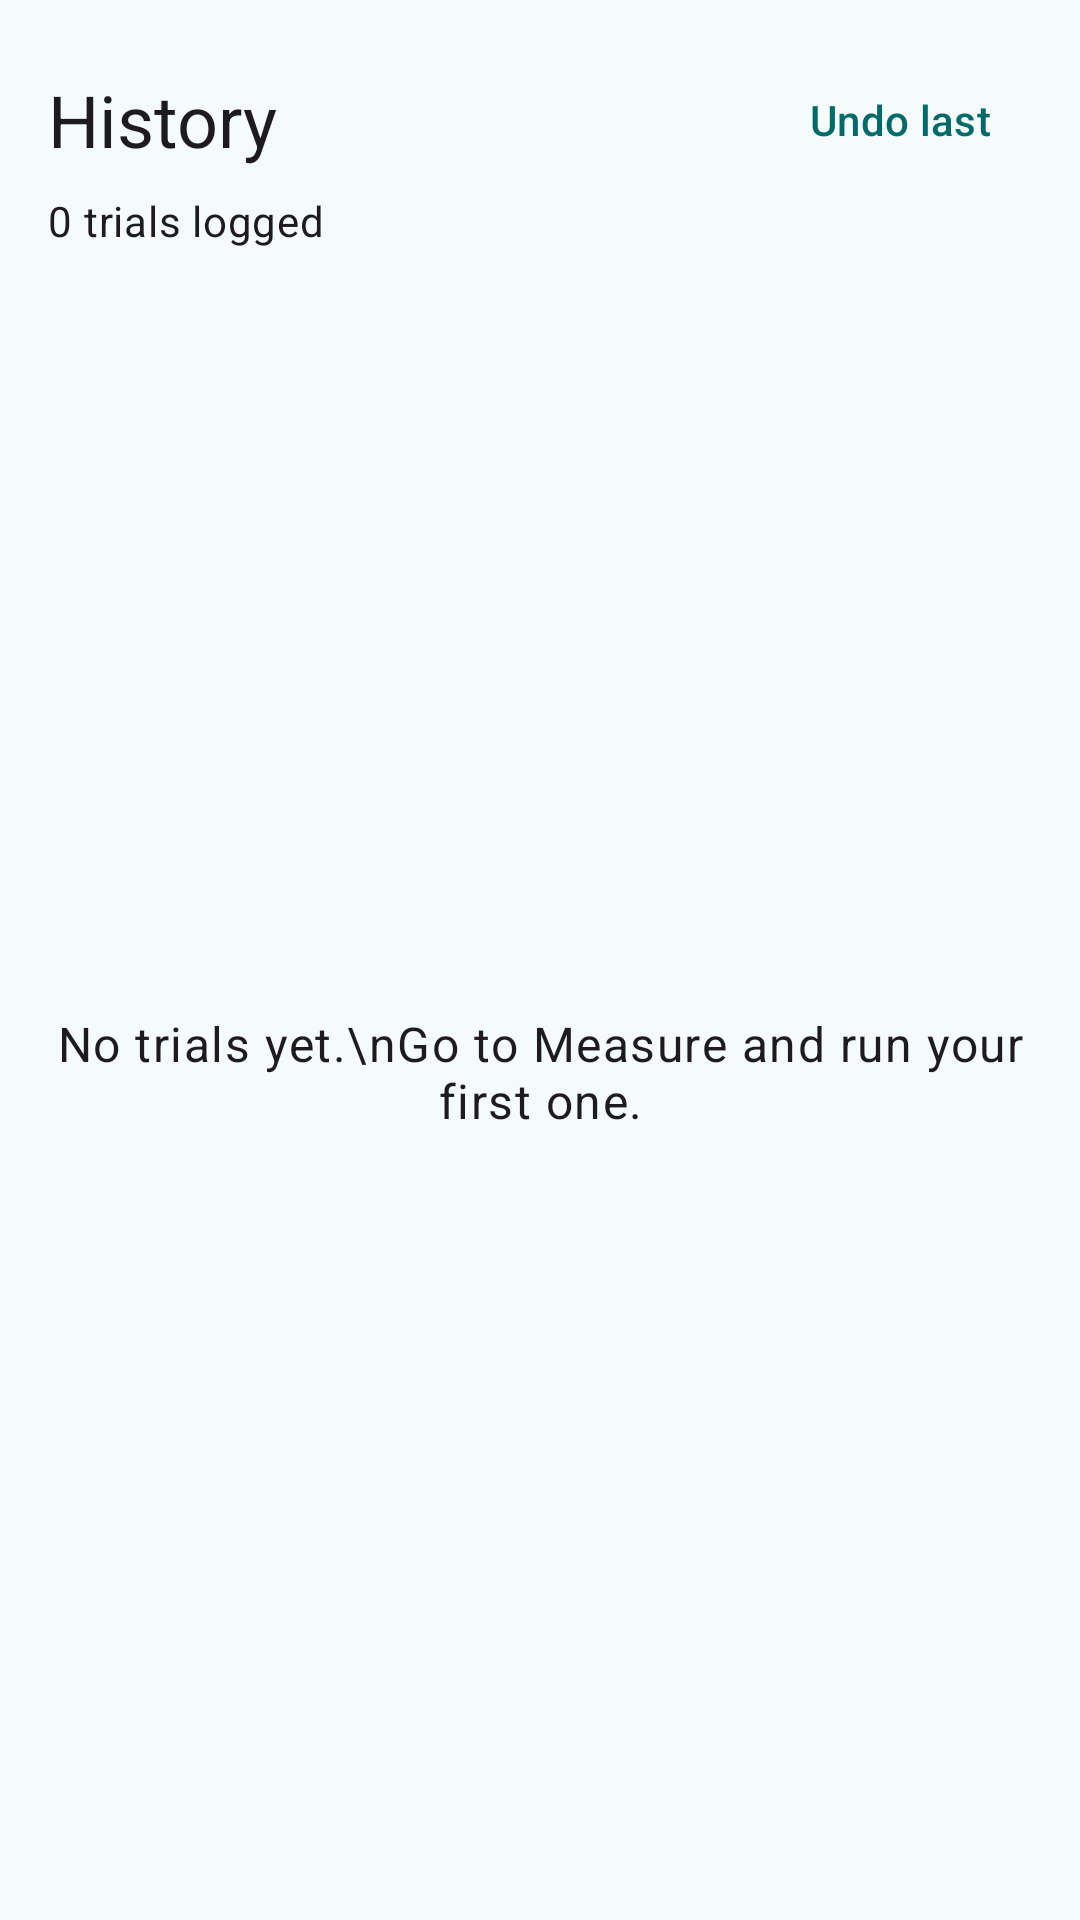

Here is an Android app screen rendered from its layout file. Give the layout XML and the strings, colors and styles it references.
<!-- AndroidManifest.xml: application theme Theme.WifiTrace -->
<!-- res/layout/fragment_history.xml -->
<?xml version="1.0" encoding="utf-8"?>
<LinearLayout xmlns:android="http://schemas.android.com/apk/res/android"
    android:layout_width="match_parent"
    android:layout_height="match_parent"
    android:orientation="vertical"
    android:padding="16dp">

    <LinearLayout
        android:layout_width="match_parent"
        android:layout_height="wrap_content"
        android:gravity="center_vertical"
        android:orientation="horizontal">

        <TextView
            android:layout_width="0dp"
            android:layout_height="wrap_content"
            android:layout_weight="1"
            android:text="History"
            android:textAppearance="@style/TextAppearance.Material3.HeadlineSmall" />

        <com.google.android.material.button.MaterialButton
            android:id="@+id/btnUndo"
            style="@style/Widget.Material3.Button.TextButton"
            android:layout_width="wrap_content"
            android:layout_height="wrap_content"
            android:text="Undo last" />
    </LinearLayout>

    <TextView
        android:id="@+id/tvCount"
        android:layout_width="match_parent"
        android:layout_height="wrap_content"
        android:layout_marginBottom="8dp"
        android:text="0 trials logged"
        android:textAppearance="@style/TextAppearance.Material3.BodyMedium" />

    <FrameLayout
        android:layout_width="match_parent"
        android:layout_height="0dp"
        android:layout_weight="1">

        <androidx.recyclerview.widget.RecyclerView
            android:id="@+id/rvTrials"
            android:layout_width="match_parent"
            android:layout_height="match_parent"
            android:clipToPadding="false" />

        <TextView
            android:id="@+id/tvEmpty"
            android:layout_width="wrap_content"
            android:layout_height="wrap_content"
            android:layout_gravity="center"
            android:gravity="center"
            android:text="No trials yet.\nGo to Measure and run your first one."
            android:textAppearance="@style/TextAppearance.Material3.BodyLarge" />
    </FrameLayout>
</LinearLayout>
<!-- resources referenced by this layout -->
<resources>
  <style name="Theme.WifiTrace" parent="Theme.Material3.DayNight.NoActionBar">
          <item name="colorPrimary">@color/md_primary</item>
          <item name="colorOnPrimary">@color/md_on_primary</item>
          <item name="colorPrimaryContainer">@color/md_primary_container</item>
          <item name="colorOnPrimaryContainer">@color/md_on_primary_container</item>
          <item name="colorSecondaryContainer">@color/md_secondary_container</item>
          <item name="colorOnSecondaryContainer">@color/md_on_secondary_container</item>
          <item name="colorSurface">@color/md_surface</item>
          <item name="colorOnSurface">@color/md_on_surface</item>
          <item name="colorSurfaceVariant">@color/md_surface_variant</item>
          <item name="colorOnSurfaceVariant">@color/md_on_surface_variant</item>
          <item name="colorOutline">@color/md_outline</item>
          <item name="colorOnBackground">@color/md_on_surface</item>
          <item name="android:colorBackground">@color/md_surface</item>
      </style>
  <color name="md_primary">#006A6A</color>
  <color name="md_on_primary">#FFFFFF</color>
  <color name="md_primary_container">#6FF7F6</color>
  <color name="md_on_primary_container">#002020</color>
  <color name="md_secondary_container">#CCE8E7</color>
  <color name="md_on_secondary_container">#051F1F</color>
  <color name="md_surface">#F4FBFA</color>
  <color name="md_on_surface">#161D1D</color>
  <color name="md_surface_variant">#DAE5E4</color>
  <color name="md_on_surface_variant">#3F4948</color>
  <color name="md_outline">#6F7979</color>
</resources>
